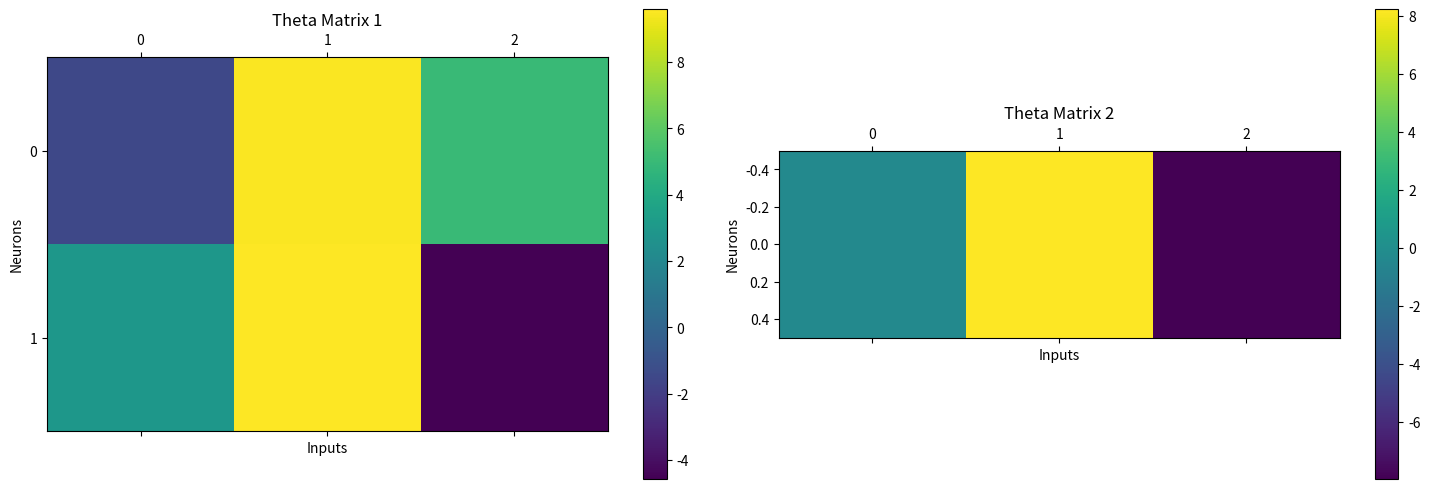
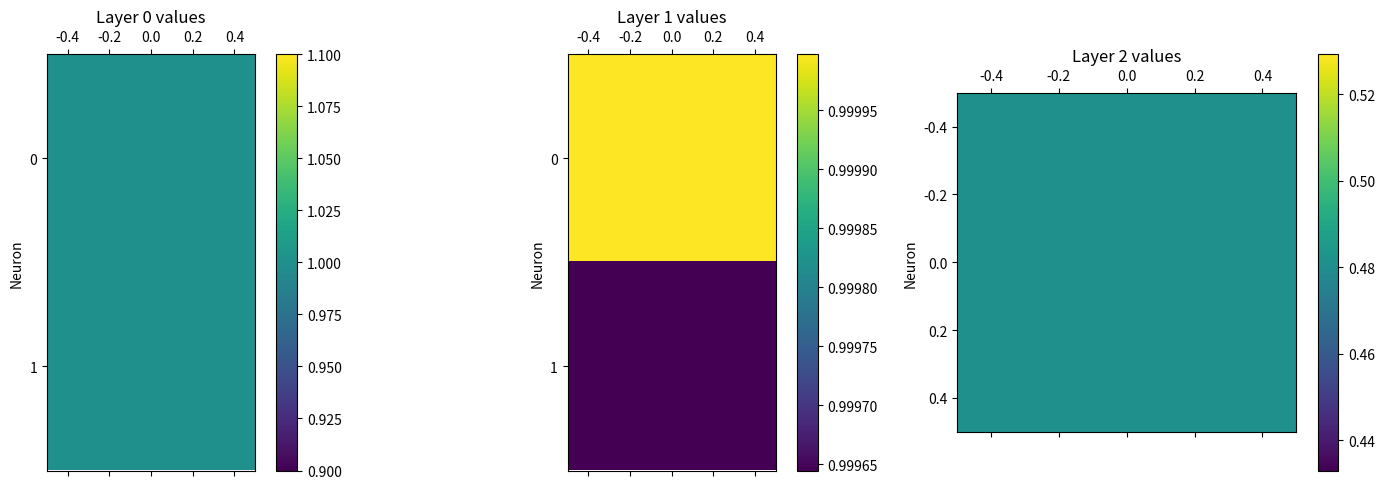
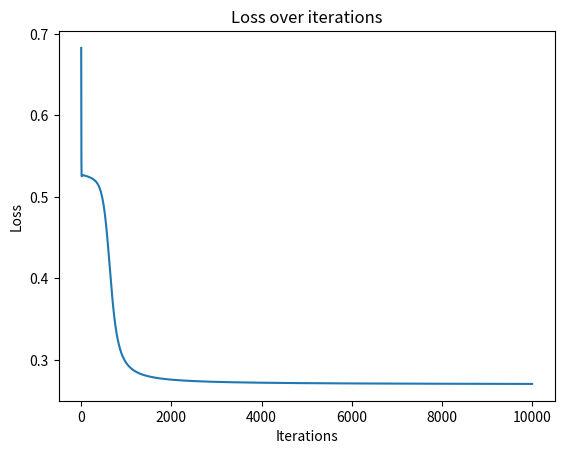

The script that saved these images, in order:
import matplotlib.pyplot as plt
import numpy as np


def create_NN(inputs, hlayers, hnodes, outputs):
    thetas = []

    # Input layer to first hidden layer
    theta_input_hidden = np.random.rand(hnodes, inputs + 1)  # +1 for bias term
    thetas.append(theta_input_hidden)

    for i in range(1, hlayers):
        # Between hidden layers
        theta_hidden = np.random.rand(hnodes, hnodes + 1)  # +1 for bias term
        thetas.append(theta_hidden)

    # Last hidden layer to output layer
    theta_hidden_output = np.random.rand(outputs, hnodes + 1)  # +1 for bias term
    thetas.append(theta_hidden_output)

    return thetas


def forward_prop(inputs, thetas):
    nn_values = []
    nn_values.append(inputs)
    for i in range(len(thetas)):
        layer = []
        for j in range(len(thetas[i])):
            nn_w_bias = np.insert(nn_values[i], 0, 1)  # Add bias term
            dot = np.dot(nn_w_bias, thetas[i][j])
            node_value = 1 / (1 + np.exp(-dot))
            #print("Layer: ", i+1, "Node: ",j+1 ,"Thetas: ", thetas[i][j], "Neural net Values: ", nn_w_bias, "Node Value: ", node_value)
            layer.append(node_value)
        nn_values.append(layer)
    return nn_values


def back_prop(expected_out, nn_values, thetas):
    deltas = []
    # Calculate Output error
    deltas.append(np.subtract(nn_values[-1], expected_out))
    for i in reversed(range(1, len(nn_values) - 1)):
        layer = []
        for j in range(len(nn_values[i])):
            delta_sum = 0
            for k in range(len(nn_values[i + 1])):
                delta_sum += thetas[i][k][j + 1] * deltas[0][k]
            delta = delta_sum * nn_values[i][j] * (1 - nn_values[i][j])
            layer.append(delta)
        deltas.insert(0, layer)
    return deltas


def update_weights(learning_rate, nn_values, thetas, deltas):
    new_thetas = []
    for i in range(len(thetas)):
        layer = []
        for j in range(len(thetas[i])):
            node_thetas = []
            # Bias update
            node_thetas.append(thetas[i][j][0] - learning_rate * deltas[i][j])
            for k in range(1, len(thetas[i][j])):
                # i: Current Layer j:Current Source node k:Current Destination
                new_theta = thetas[i][j][k] - learning_rate * nn_values[i][k - 1] * deltas[i][j]
                node_thetas.append(new_theta)
            layer.append(node_thetas)
        new_thetas.append(layer)
    return new_thetas


def learn(inputs, expected_outputs, thetas, learning_rate, iterations):
    loss = []
    for i in range(iterations):
        iteration_loss = 0
        for input_data, expected_output in zip(inputs, expected_outputs):
            # Forward propagation
            nn_values = forward_prop(input_data, thetas)

            # Back propagation
            deltas = back_prop(expected_output, nn_values, thetas)

            # Update weights
            thetas = update_weights(learning_rate, nn_values, thetas, deltas)

            # Calculate Loss for this input and accumulate
            iteration_loss += calculate_loss(expected_output, nn_values[-1])
        # Average loss over all inputs
        loss.append(iteration_loss)
        print(f'Iteration {i + 1}/{iterations} completed.')

    return thetas, loss


def calculate_loss(expected, output):
    loss = 0.5 * np.sum((expected - output) ** 2)
    return loss


def test_nn(inputs, expected_outputs, thetas):
    print("Testing Neural Network")
    for input_data, expected_output in zip(inputs, expected_outputs):
        nn_values = forward_prop(input_data, thetas)
        predicted = np.array(nn_values[-1]) > 0.5  # Threshold for classification
        print(f"Input: {input_data.tolist()}, Predicted: {predicted.tolist()}, Actual: {expected_output.tolist()}")


def visualize_thetas(thetas):
    num_matrices = len(thetas)
    fig, axes = plt.subplots(1, num_matrices, figsize=(15, 5))

    for i, theta in enumerate(thetas):
        ax = axes[i]
        cax = ax.matshow(theta, cmap='viridis')
        fig.colorbar(cax, ax=ax)
        ax.set_title(f'Theta Matrix {i + 1}')
        ax.set_xlabel('Inputs')
        ax.set_ylabel('Neurons')

    plt.tight_layout()
    plt.show(block=False)


def visualize_nn_values(nn_values):
    num_layers = len(nn_values)
    fig, axes = plt.subplots(1, num_layers, figsize=(15, 5))

    for i, layer in enumerate(nn_values):
        ax = axes[i]
        if isinstance(layer, np.ndarray):
            if layer.ndim == 1:
                layer = layer.reshape(-1, 1)
            cax = ax.matshow(layer, cmap='viridis')
        else:
            cax = ax.matshow(np.array(layer).reshape(-1, 1), cmap='viridis')
        fig.colorbar(cax, ax=ax)
        ax.set_title(f'Layer {i} values')
        ax.set_ylabel('Neuron')

    plt.tight_layout()
    plt.show(block=False)


def visualize_loss(loss):
    plt.figure()
    plt.plot(loss)
    plt.xlabel('Iterations')
    plt.ylabel('Loss')
    plt.title('Loss over iterations')
    plt.show(block=False)

inputs = np.array([[0, 1], [1, 0], [1, 1], [0, 0]])
expected_outputs = np.array([[1], [1], [0], [0]])
inodes = 2
hlayers = 1
hnodes = 2
outputs = 1
learning_rate = 0.1
epochs = 10000
thetas = create_NN(inodes, hlayers, hnodes, outputs)

trained_thetas, loss = learn(inputs, expected_outputs, thetas, learning_rate, epochs)

visualize_thetas(trained_thetas)

nn_values = forward_prop([1, 1], trained_thetas)
visualize_nn_values(nn_values)
visualize_loss(loss)
test_nn(inputs, expected_outputs, trained_thetas)
plt.show()
